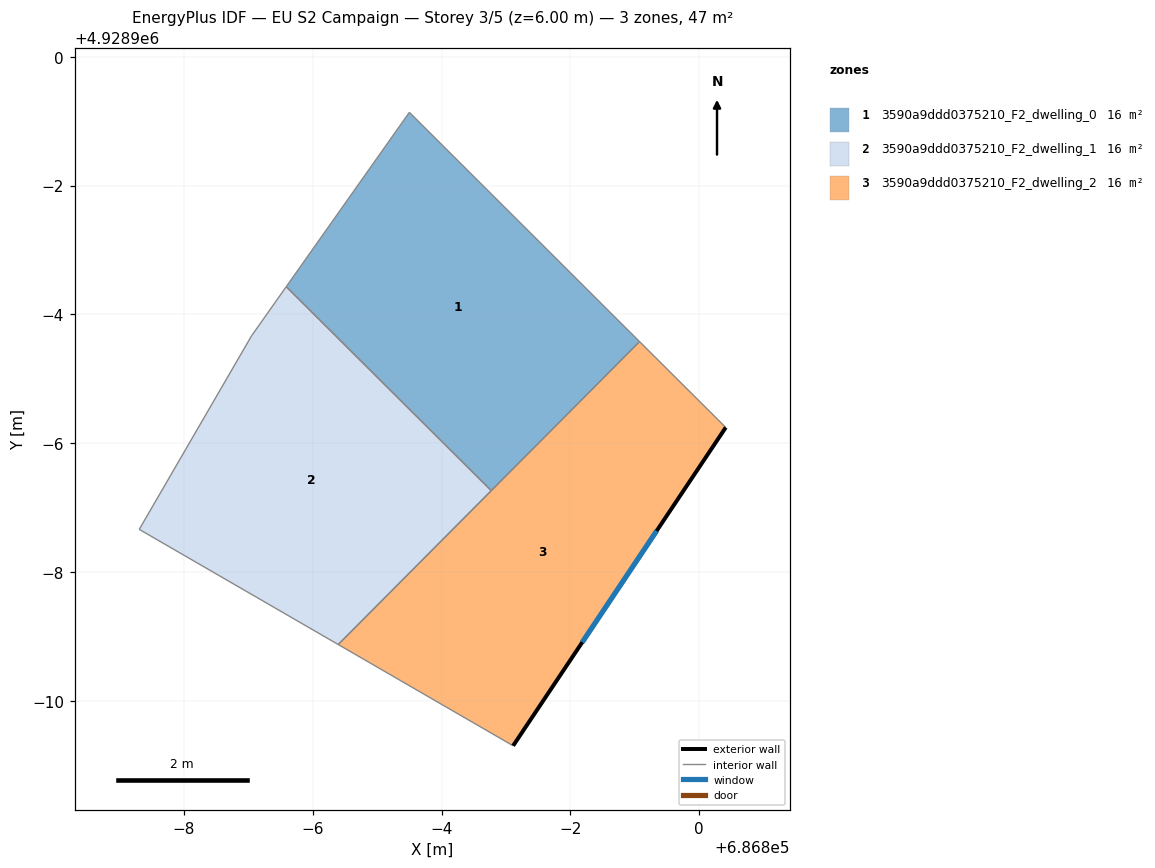
=== STOREY PLAN SPEC (per zone: floor XY polygon, exterior-wall plan segments, windows/doors) ===
zone 1: 3590a9ddd0375210_F2_dwelling_0  (15.6 m²)
  floor: (686796.77, 4928893.26) (686799.07, 4928895.58) (686795.50, 4928899.14) (686793.59, 4928896.43)
  interior walls: 4
zone 2: 3590a9ddd0375210_F2_dwelling_1  (15.6 m²)
  floor: (686794.40, 4928890.88) (686796.77, 4928893.26) (686793.59, 4928896.43) (686793.05, 4928895.67) (686791.31, 4928892.66)
  interior walls: 5
zone 3: 3590a9ddd0375210_F2_dwelling_2  (15.6 m²)
  floor: (686797.11, 4928889.31) (686800.41, 4928894.25) (686799.07, 4928895.58) (686794.40, 4928890.88)
  exterior wall: (686800.41, 4928894.25) – (686797.11, 4928889.31)  [5.9 m]
    window: (686799.34, 4928892.64) – (686798.18, 4928890.91)  [2.2 m²]
  interior walls: 4

=== DERIVED (storey summary) ===
Building: EU S2 Campaign
Storey: 3 of 5  (floor level z = 6.00 m)
Storey gross floor area: 46.7 m²
Zones on this storey: 3
  - 3590a9ddd0375210_F2_dwelling_0: floor 15.6 m²
  - 3590a9ddd0375210_F2_dwelling_1: floor 15.6 m²
  - 3590a9ddd0375210_F2_dwelling_2: floor 15.6 m²; exterior wall 5.9 m (17.8 m²); 1 window(s) 2.2 m²; WWR 12.2%
Zone adjacency (shared interzone walls):
  - 3590a9ddd0375210_F2_dwelling_0 ↔ 3590a9ddd0375210_F2_dwelling_1
  - 3590a9ddd0375210_F2_dwelling_0 ↔ 3590a9ddd0375210_F2_dwelling_2
  - 3590a9ddd0375210_F2_dwelling_1 ↔ 3590a9ddd0375210_F2_dwelling_2